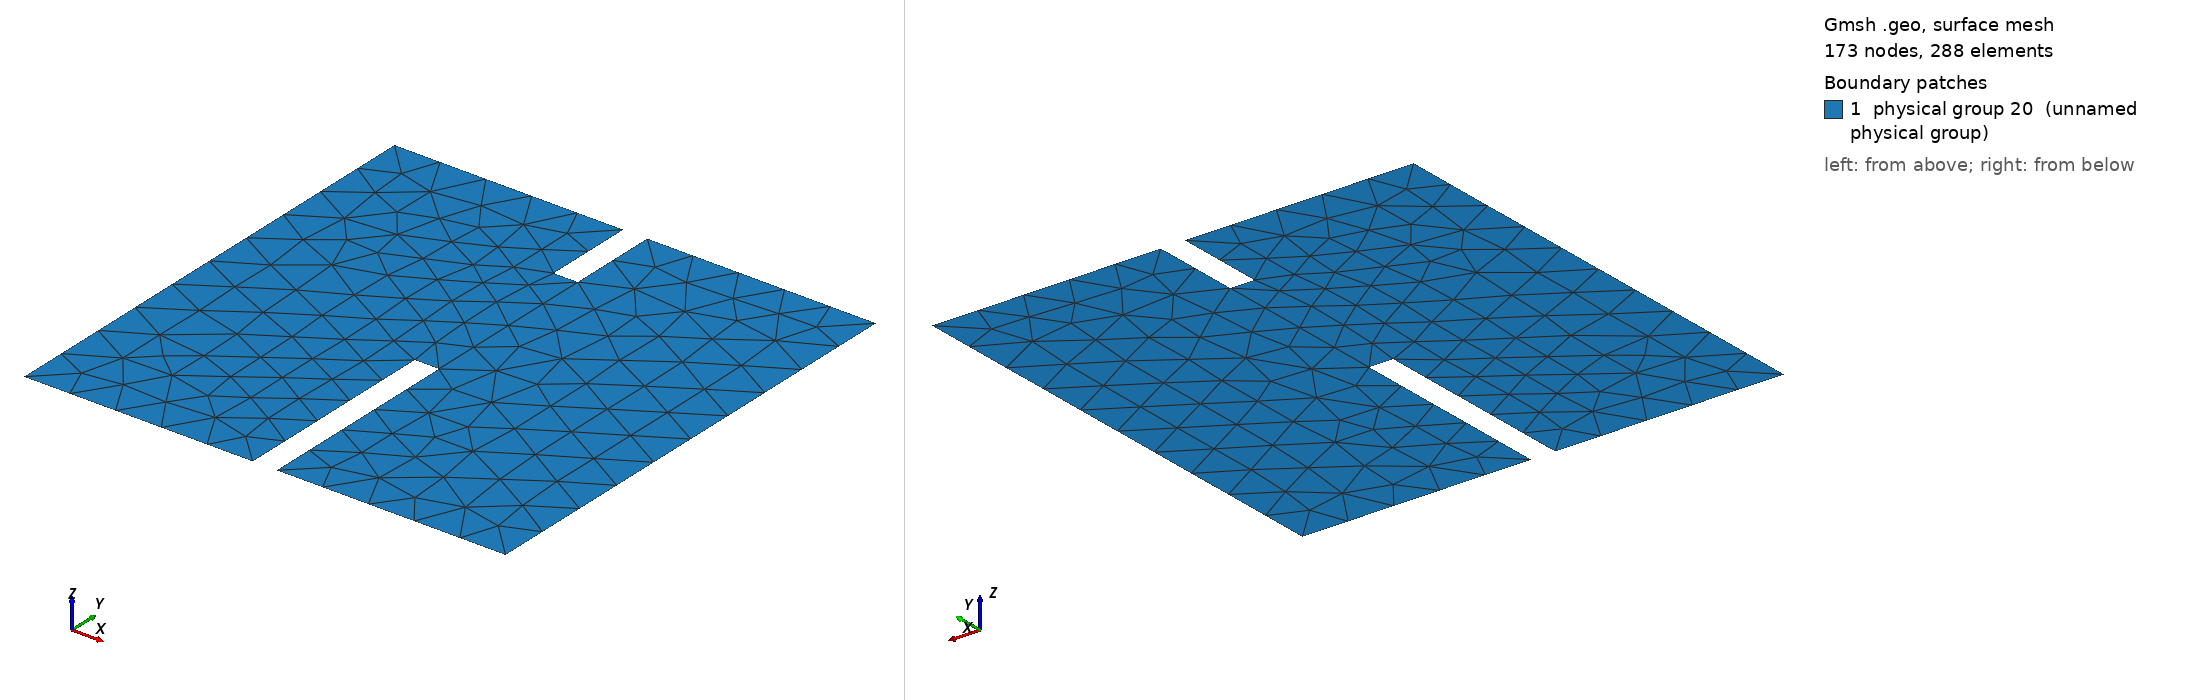

Gmsh geometry script, surface-meshed: 173 nodes, 288 surface elements. Boundary patches (legend numbers): 1 physical group 20 (unnamed physical group). Left view from above one corner, right view from below the opposite corner. Legend entries are the model's physical surfaces. The drawing asked Gmsh for element sizes between 1% and 20% of the model's largest extent; the script's own settings can give other sizes.

=== DamBreak2D.geo (drawn) ===
cl__1 = 20;
Point(1) = {0, 0, 0, 20};
Point(2) = {0, 200, 0, 20};
Point(3) = {200, 200, 0, 20};
Point(4) = {200, 0, 0, 20};
Point(5) = {95, 0, 0, 20};
Point(6) = {105, 0, 0, 20};
Point(7) = {95, 87.5, 0, 20};
Point(8) = {105, 87.5, 0, 20};
Point(9) = {95, 162.5, 0, 20};
Point(10) = {105, 162.5, 0, 20};
Point(11) = {95, 200, 0, 20};
Point(12) = {105, 200, 0, 20};
Line(1) = {2, 1};
Line(2) = {1, 5};
Line(3) = {5, 7};
Line(4) = {7, 8};
Line(5) = {8, 6};
Line(6) = {6, 4};
Line(7) = {4, 3};
Line(8) = {3, 12};
Line(9) = {12, 10};
Line(10) = {10, 9};
Line(11) = {9, 11};
Line(12) = {11, 2};
Line(13) = {10, 8};
Line Loop(15) = {1, 2, 3, 4, -13, 10, 11, 12};
Plane Surface(15) = {15};
Line Loop(17) = {13, 5, 6, 7, 8, 9};
Plane Surface(17) = {17};
Physical Line(18) = {1, 7};
Physical Line(19) = {2, 3, 4, 5, 6, 8, 9, 10, 11, 12};
Physical Surface(20) = {15, 17};
